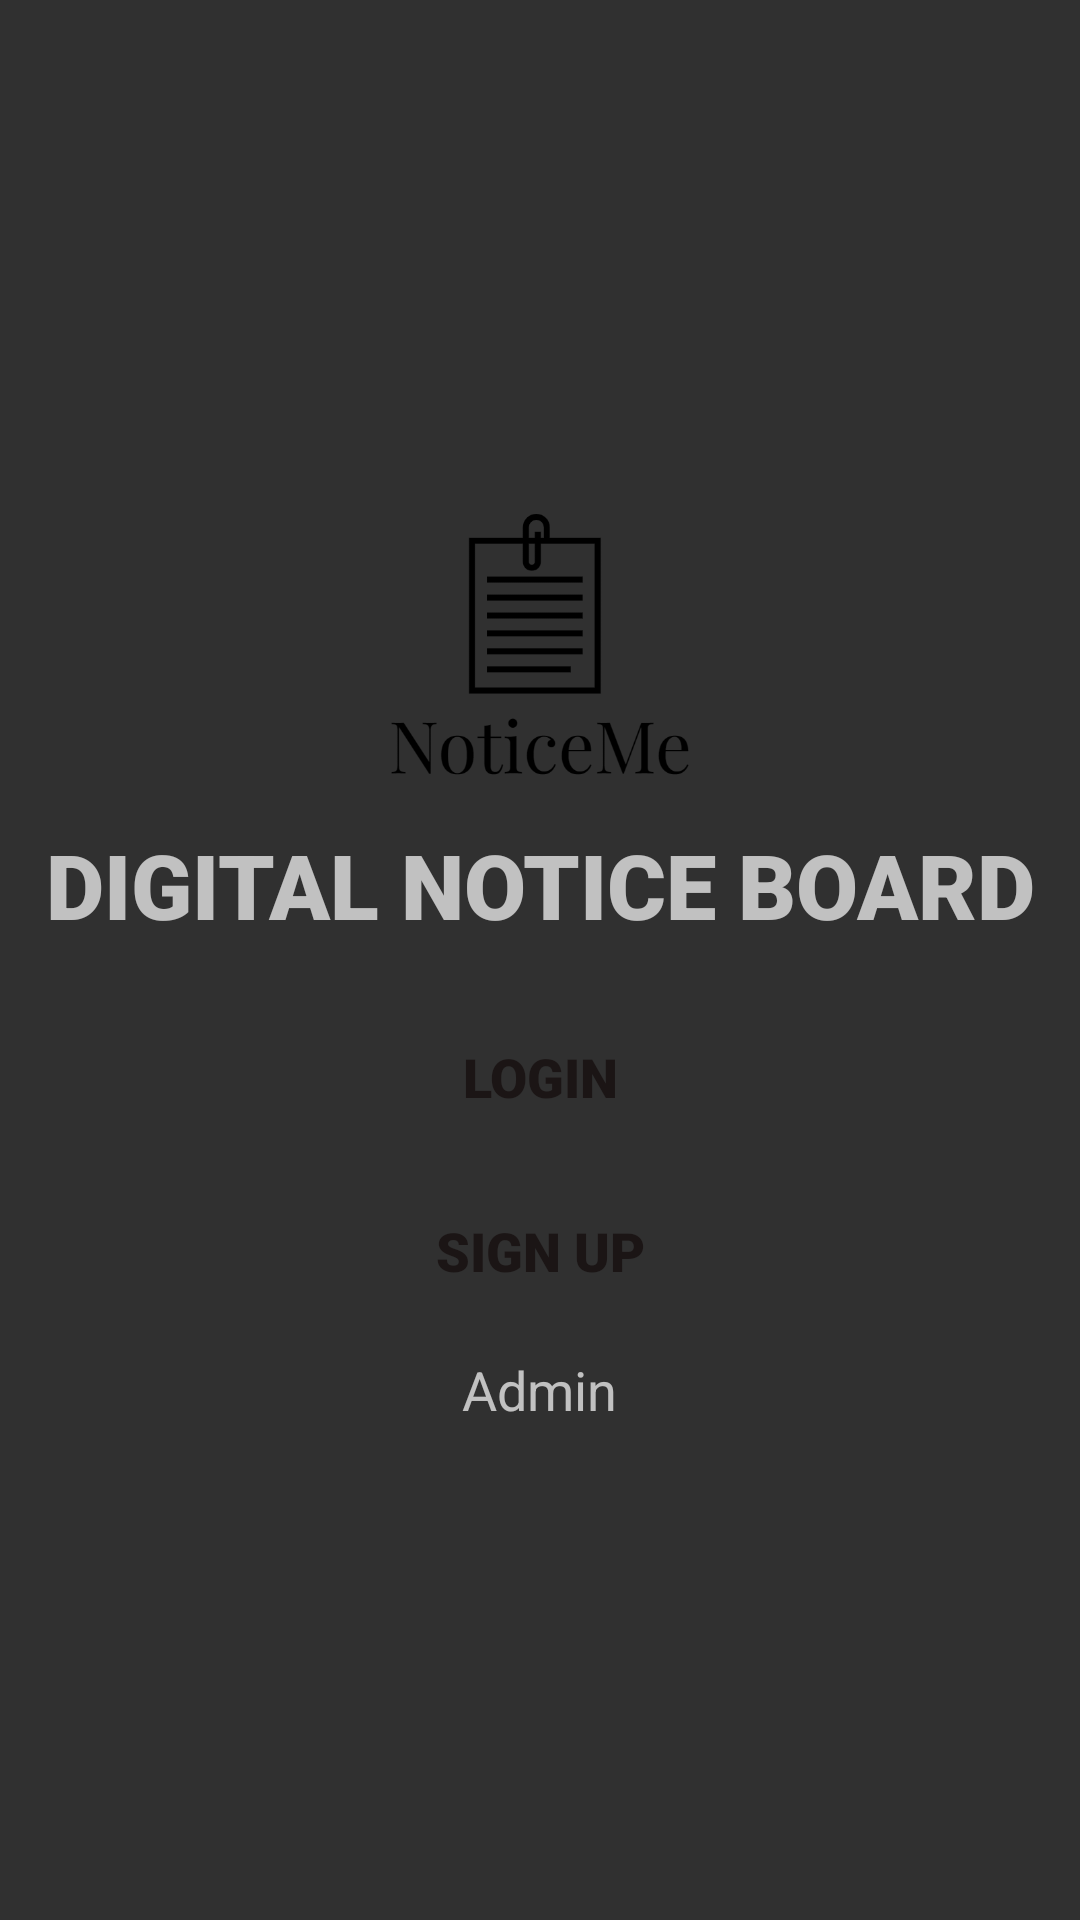

Layout XML and referenced resources for this Android screen:
<!-- AndroidManifest.xml: application theme AppTheme -->
<!-- res/layout/activity_main.xml -->
<?xml version="1.0" encoding="utf-8"?>
<RelativeLayout xmlns:android="http://schemas.android.com/apk/res/android"
    xmlns:app="http://schemas.android.com/apk/res-auto"
    xmlns:tools="http://schemas.android.com/tools"
    android:layout_width="match_parent"
    android:layout_height="match_parent"
    tools:context=".MainActivity"
    android:background="@drawable/background_main"
    app:layout_goneMarginBottom="10dp">


    <LinearLayout
        android:layout_width="match_parent"
        android:layout_height="match_parent"
        android:gravity="center"
        android:orientation="vertical"
        tools:ignore="MissingConstraints"
        >



        <ImageView
            android:src="@drawable/logo"
            android:layout_width="100dp"
            android:layout_height="100dp"/>


        <TextView
            android:layout_width="match_parent"
            android:layout_height="wrap_content"

            android:layout_gravity="center"
            android:layout_marginBottom="10dp"
            android:fontFamily="sans-serif-black"
            android:textAllCaps="true"
            android:gravity="center"
            android:padding="10dp"
            android:text="Digital Notice Board"
            android:textSize="30sp" />

        <Button
            android:id="@+id/btnLogin"
            android:layout_width="250dp"
            android:layout_height="wrap_content"
            android:layout_marginBottom="10dp"
            android:background="@drawable/btn_view"
            android:fontFamily="sans-serif-black"
            android:padding="10dp"
            android:text="Login"
            android:textColor="#1B1515"
            android:textSize="18sp" />

        <Button
            android:id="@+id/btnSignUp"
            android:layout_width="250dp"
            android:layout_height="wrap_content"
            android:layout_marginBottom="10dp"
            android:background="@drawable/btn_view"
            android:fontFamily="sans-serif-black"
            android:padding="10dp"
            android:text="Sign Up"
            android:textColor="#1B1515"
            android:textSize="18sp" />

        <TextView
            android:id="@+id/adminLink"
            android:layout_width="wrap_content"
            android:layout_height="wrap_content"
            android:text="Admin"
            android:textSize="18sp"/>

    </LinearLayout>
</RelativeLayout>
<!-- resources referenced by this layout -->
<resources>
  <!-- drawable logo: png bitmap (drawable-v24, 16640 bytes) -->
  <style name="AppTheme" parent="Theme.AppCompat.NoActionBar">
  
      </style>
</resources>
